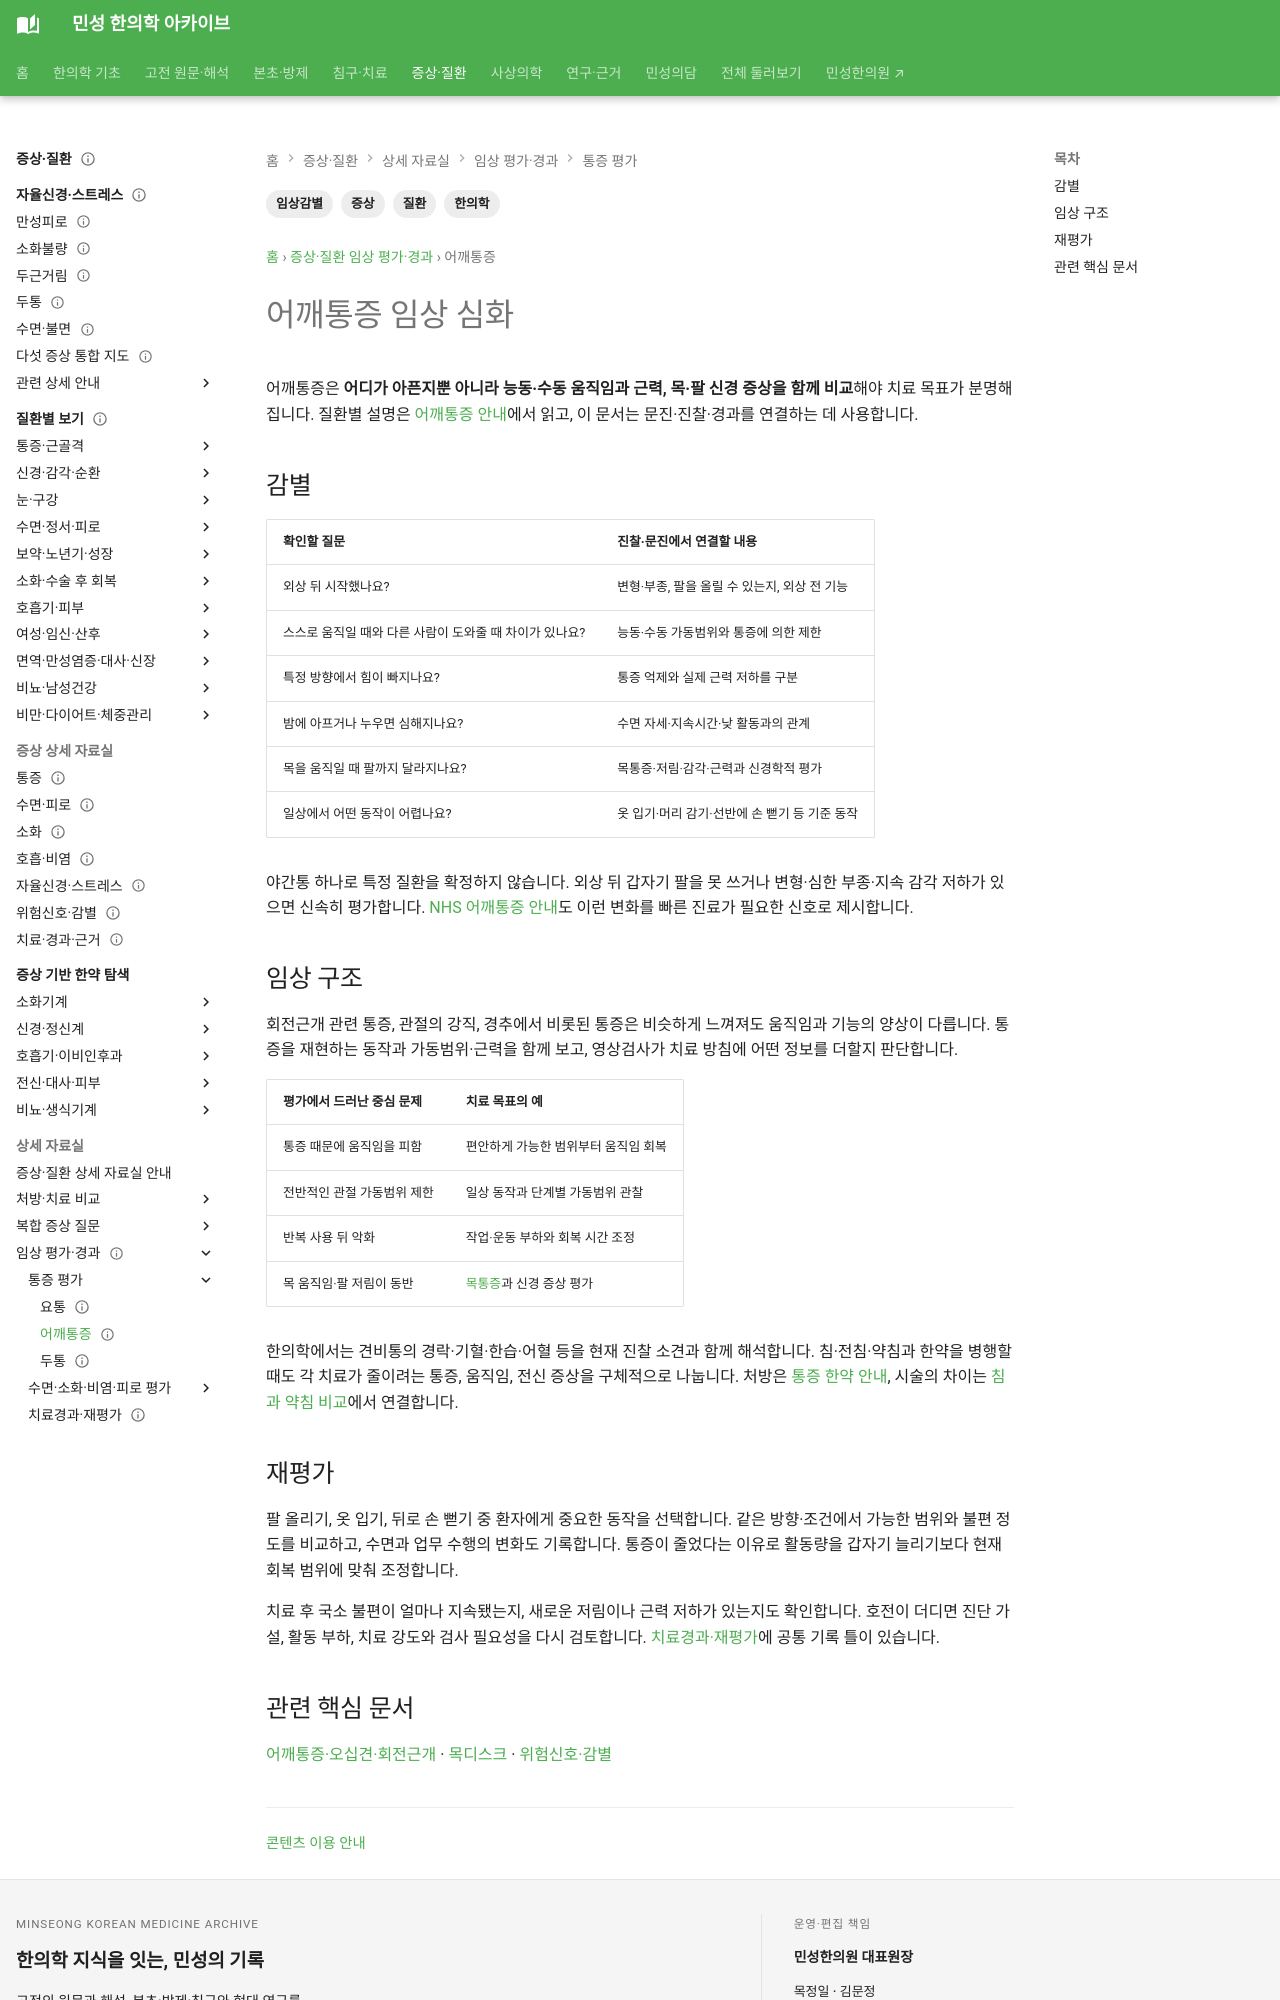

repository: joowon1111/minseong-korean-medicine-wiki · page: symptom-clinical/shoulder-pain/index.html · generator: mkdocs

---
title: 어깨통증 임상 심화
tags: [증상, 질환, 임상감별, 한의학]
status: 검토완료
last_reviewed: 2026-08-20
description: 어깨통증의 능동·수동 가동범위, 근력·목과 팔 증상, 치료 목표와 생활 동작의 재평가를 정리합니다.
---
# 어깨통증 임상 심화

어깨통증은 **어디가 아픈지뿐 아니라 능동·수동 움직임과 근력, 목·팔 신경 증상을 함께 비교**해야 치료 목표가 분명해집니다. 질환별 설명은 [어깨통증 안내](../conditions/shoulder-pain.md)에서 읽고, 이 문서는 문진·진찰·경과를 연결하는 데 사용합니다.

## 감별

| 확인할 질문 | 진찰·문진에서 연결할 내용 |
|---|---|
| 외상 뒤 시작했나요? | 변형·부종, 팔을 올릴 수 있는지, 외상 전 기능 |
| 스스로 움직일 때와 다른 사람이 도와줄 때 차이가 있나요? | 능동·수동 가동범위와 통증에 의한 제한 |
| 특정 방향에서 힘이 빠지나요? | 통증 억제와 실제 근력 저하를 구분 |
| 밤에 아프거나 누우면 심해지나요? | 수면 자세·지속시간·낮 활동과의 관계 |
| 목을 움직일 때 팔까지 달라지나요? | 목통증·저림·감각·근력과 신경학적 평가 |
| 일상에서 어떤 동작이 어렵나요? | 옷 입기·머리 감기·선반에 손 뻗기 등 기준 동작 |

야간통 하나로 특정 질환을 확정하지 않습니다. 외상 뒤 갑자기 팔을 못 쓰거나 변형·심한 부종·지속 감각 저하가 있으면 신속히 평가합니다. [NHS 어깨통증 안내](https://www.nhs.uk/symptoms/shoulder-pain/)도 이런 변화를 빠른 진료가 필요한 신호로 제시합니다.

## 임상 구조

회전근개 관련 통증, 관절의 강직, 경추에서 비롯된 통증은 비슷하게 느껴져도 움직임과 기능의 양상이 다릅니다. 통증을 재현하는 동작과 가동범위·근력을 함께 보고, 영상검사가 치료 방침에 어떤 정보를 더할지 판단합니다.

| 평가에서 드러난 중심 문제 | 치료 목표의 예 |
|---|---|
| 통증 때문에 움직임을 피함 | 편안하게 가능한 범위부터 움직임 회복 |
| 전반적인 관절 가동범위 제한 | 일상 동작과 단계별 가동범위 관찰 |
| 반복 사용 뒤 악화 | 작업·운동 부하와 회복 시간 조정 |
| 목 움직임·팔 저림이 동반 | [목통증](../conditions/neck-pain.md)과 신경 증상 평가 |

한의학에서는 견비통의 경락·기혈·한습·어혈 등을 현재 진찰 소견과 함께 해석합니다. 침·전침·약침과 한약을 병행할 때도 각 치료가 줄이려는 통증, 움직임, 전신 증상을 구체적으로 나눕니다. 처방은 [통증 한약 안내](../herbal-integrated/formula-for-pain.md), 시술의 차이는 [침과 약침 비교](../compare/acupuncture-vs-pharmacopuncture.md)에서 연결합니다.
